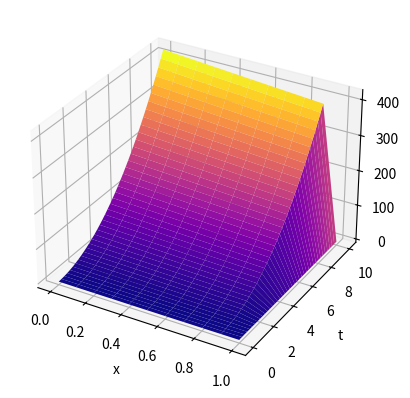
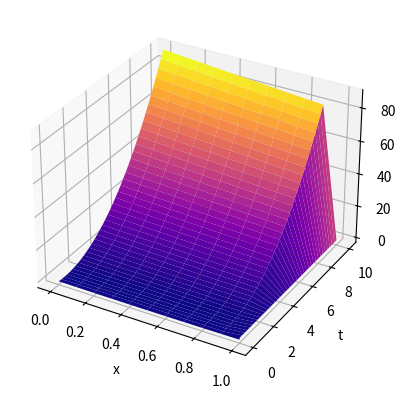
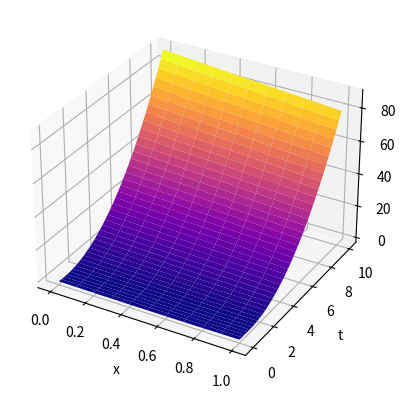
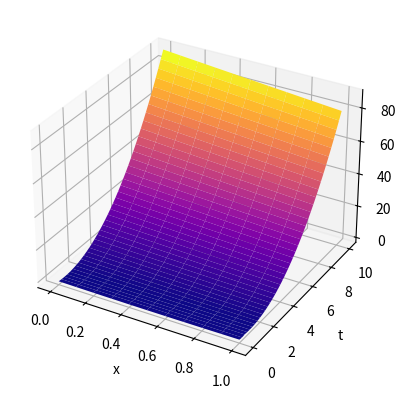
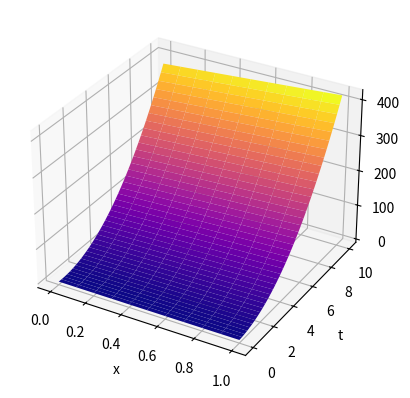
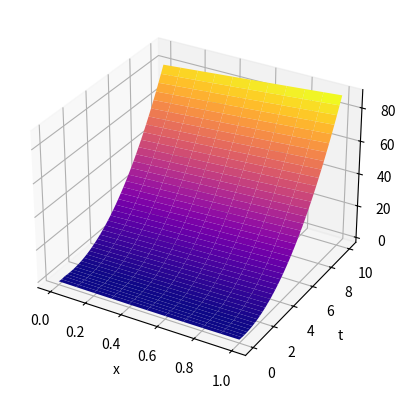
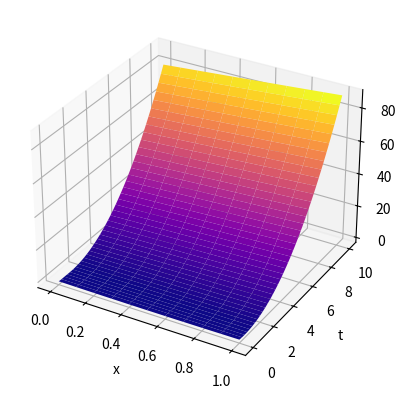
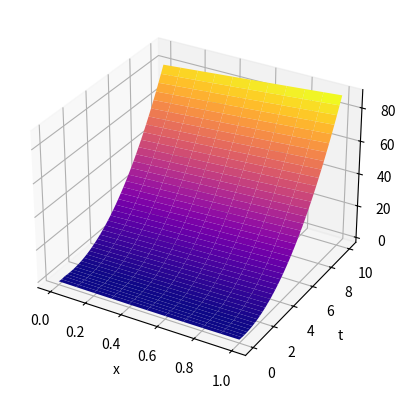

Reproduce these figures in Python, in order.
import numpy as np
import math
import matplotlib.pyplot as plt


def f(x, t):
    return x

def f0(x,t):
    return 0

def Ux(x):
    return x ** 2 - x - 1


def Ut_0(t):
    return t ** 2 - t - 1


def Ut_1(t):
    return t ** 2 - t - 1


def Scheme_One(I, J, tau, U, f, x, t):
    for i in range(1, I):
        for j in range(0, J):
            U[i][j + 1] = U[i - 1][j] + tau * f(x[i], t[j])
    return U


def Scheme_Two(I, J, tau, U, f, x, t):
    for i in range(I - 1, -1, -1):
        for j in range(0, J):
            U[i][j + 1] = U[i + 1][j] - tau * f(x[i], t[j])
    return U


def Scheme_Three(I, J, tau, U, f, x, t, a):
    if a > 0:
        for i in range(1, I + 1):
            for j in range(0, J):
                U[i][j + 1] = (U[i][j] + U[i - 1][j + 1] + tau * f(x[i], t[j])) / 2
    else:
        for i in range(I - 1, -1, -1):
            for j in range(0, J):
                U[i][j + 1] = (U[i][j] + U[i + 1][j + 1] - tau * f(x[i], t[j])) / 2
    return U


def Scheme_Four(I, J, tau, U, f, x, t, a, h):
    if a > 0:
        for i in range(1, I + 1):
            for j in range(0, J):
                U[i][j + 1] = U[i - 1][j] + tau * f(x[i] + h / 2, t[j] + tau / 2)
    else:
        for i in range(I - 1, -1, -1):
            for j in range(0, J):
                U[i][j + 1] = U[i + 1][j] - tau * f(x[i] + h / 2, t[j] + tau / 2)
    return U


# End of block


def init(I, J, h, tau, a, fx, ft, rectangle):
    if rectangle:
        I1 = I
    else:
        I1 = I + J
    U = np.zeros((I1 + 1, J + 1))
    x = np.zeros(I1 + 1)
    t = np.zeros(J + 1)
    if rectangle:
        for i in range(I + 1):
            x[i] = h * i
            U[i][0] = fx(x[i])
        if (a > 0):
            for j in range(J + 1):
                t[j] = tau * j
                if (j != 0): U[0][j] = ft(t[j])
        else:
            for j in range(J + 1):
                t[j] = tau * j
                if (j != 0): U[I][j] = ft(t[j])
    else:
        if (a > 0):
            for i in range(J + I + 1):
                x[i] = h * (i - J)
                U[i][0] = fx(x[i])
        else:
            for i in range(I + J + 1):
                x[i] = i * h
                U[i][0] = fx(x[i])
                for i in range(J + 1):
                    t[i] = i * tau
    return x, t, U


def draw_plot(graph):
    for gr in graph:
        gr[0], gr[1] = np.meshgrid(gr[0], gr[1])
        gr[0], gr[1] = gr[0].T, gr[1].T
        fig = plt.figure()
        ax = fig.add_subplot(projection='3d')
        ax.set_xlabel("x")
        ax.set_ylabel("t")
        ax.set_zlabel("U")
        ax.set_rasterization_zorder(1)
        ax.plot_surface(gr[0], gr[1], gr[2], cmap='plasma')
    plt.show()


rectangle = False
x_start = 0
x_end = 1
time_start = 0
time_end = 10
h = 0.1
tau = 0.05
a = -2

I = int((x_end - x_start) / h)
J = int((time_end - time_start) / tau)
graph = []

for i in range(0, 2):
    a = -a
    rectangle = False
    if a > 0:
        x, t, U = init(I, J, h, tau, a, Ux, Ut_0, rectangle)
        U = Scheme_One(I + J, J, tau, U, f0, x, t)
        x, t = np.linspace(x_start, x_end, I + 1), np.linspace(time_start, time_end, J + 1)
        U = U[J:J + I + 1, :]

        graph.append([x, t, U])
    else:
        x, t, U = init(I, J, h, tau, a, Ux, Ut_1, rectangle)
        U = Scheme_Two(I + J, J, tau, U, f0, x, t)
        x, t = np.linspace(x_start, x_end, I + 1), np.linspace(time_start, time_end, J + 1)
        U = U[0:I + 1, :]

        graph.append([x, t, U])
    rectangle = True
    if a > 0:
        x, t, U = init(I, J, h, tau, a, Ux, Ut_0, rectangle)
        U = Scheme_One(I, J, tau, U, f0, x, t)
        x, t = np.linspace(x_start, x_end, I + 1), np.linspace(time_start, time_end, J + 1)
        graph.append([x, t, U])

        x, t, U = init(I, J, h, tau, a, Ux, Ut_0, rectangle)
        U = Scheme_Three(I, J, tau, U, f0, x, t, a)
        x, t = np.linspace(x_start, x_end, I + 1), np.linspace(time_start, time_end, J + 1)
        graph.append([x, t, U])

        x, t, U = init(I, J, h, tau, a, Ux, Ut_0, rectangle)
        U = Scheme_Four(I, J, tau, U, f0, x, t, a, h)
        x, t = np.linspace(x_start, x_end, I + 1), np.linspace(time_start, time_end, J + 1)
        graph.append([x, t, U])
    else:

        x, t, U = init(I, J, h, tau, a, Ux, Ut_1, rectangle)
        U = Scheme_Two(I, J, tau, U, f0, x, t)
        x, t = np.linspace(x_start, x_end, I + 1), np.linspace(time_start, time_end, J + 1)
        graph.append([x, t, U])

        x, t, U = init(I, J, h, tau, a, Ux, Ut_1, rectangle)
        U = Scheme_Three(I, J, tau, U, f0, x, t, a)
        x, t = np.linspace(x_start, x_end, I + 1), np.linspace(time_start, time_end, J + 1)
        graph.append([x, t, U])

        x, t, U = init(I, J, h, tau, a, Ux, Ut_1, rectangle)
        U = Scheme_Four(I, J, tau, U, f0, x, t, a, h)
        x, t = np.linspace(x_start, x_end, I + 1), np.linspace(time_start, time_end, J + 1)
        graph.append([x, t, U])

# Для правой части из варианта
'''
for i in range(0, 2):
    a = -a
    rectangle = False
    if a > 0:
        x, t, U = init(I, J, h, tau, a, Ux, Ut_0, rectangle)
        U = Scheme_One(I + J, J, tau, U, f, x, t)
        x, t = np.linspace(x_start, x_end, I + 1), np.linspace(time_start, time_end, J + 1)
        U = U[J:J + I + 1, :]

        graph.append([x, t, U])
    else:
        x, t, U = init(I, J, h, tau, a, Ux, Ut_1, rectangle)
        U = Scheme_Two(I + J, J, tau, U, f, x, t)
        x, t = np.linspace(x_start, x_end, I + 1), np.linspace(time_start, time_end, J + 1)
        U = U[0:I + 1, :]

        graph.append([x, t, U])
    rectangle = True
    if a > 0:
        x, t, U = init(I, J, h, tau, a, Ux, Ut_0, rectangle)
        U = Scheme_One(I, J, tau, U, f0, x, t)
        x, t = np.linspace(x_start, x_end, I + 1), np.linspace(time_start, time_end, J + 1)
        graph.append([x, t, U])

        x, t, U = init(I, J, h, tau, a, Ux, Ut_0, rectangle)
        U = Scheme_Three(I, J, tau, U, f0, x, t, a)
        x, t = np.linspace(x_start, x_end, I + 1), np.linspace(time_start, time_end, J + 1)
        graph.append([x, t, U])

        x, t, U = init(I, J, h, tau, a, Ux, Ut_0, rectangle)
        U = Scheme_Four(I, J, tau, U, f0, x, t, a, h)
        x, t = np.linspace(x_start, x_end, I + 1), np.linspace(time_start, time_end, J + 1)
        graph.append([x, t, U])
    else:

        x, t, U = init(I, J, h, tau, a, Ux, Ut_1, rectangle)
        U = Scheme_Two(I, J, tau, U, f0, x, t)
        x, t = np.linspace(x_start, x_end, I + 1), np.linspace(time_start, time_end, J + 1)
        graph.append([x, t, U])

        x, t, U = init(I, J, h, tau, a, Ux, Ut_1, rectangle)
        U = Scheme_Three(I, J, tau, U, f0, x, t, a)
        x, t = np.linspace(x_start, x_end, I + 1), np.linspace(time_start, time_end, J + 1)
        graph.append([x, t, U])

        x, t, U = init(I, J, h, tau, a, Ux, Ut_1, rectangle)
        U = Scheme_Four(I, J, tau, U, f0, x, t, a, h)
        x, t = np.linspace(x_start, x_end, I + 1), np.linspace(time_start, time_end, J + 1)
        graph.append([x, t, U])
'''
draw_plot(graph)